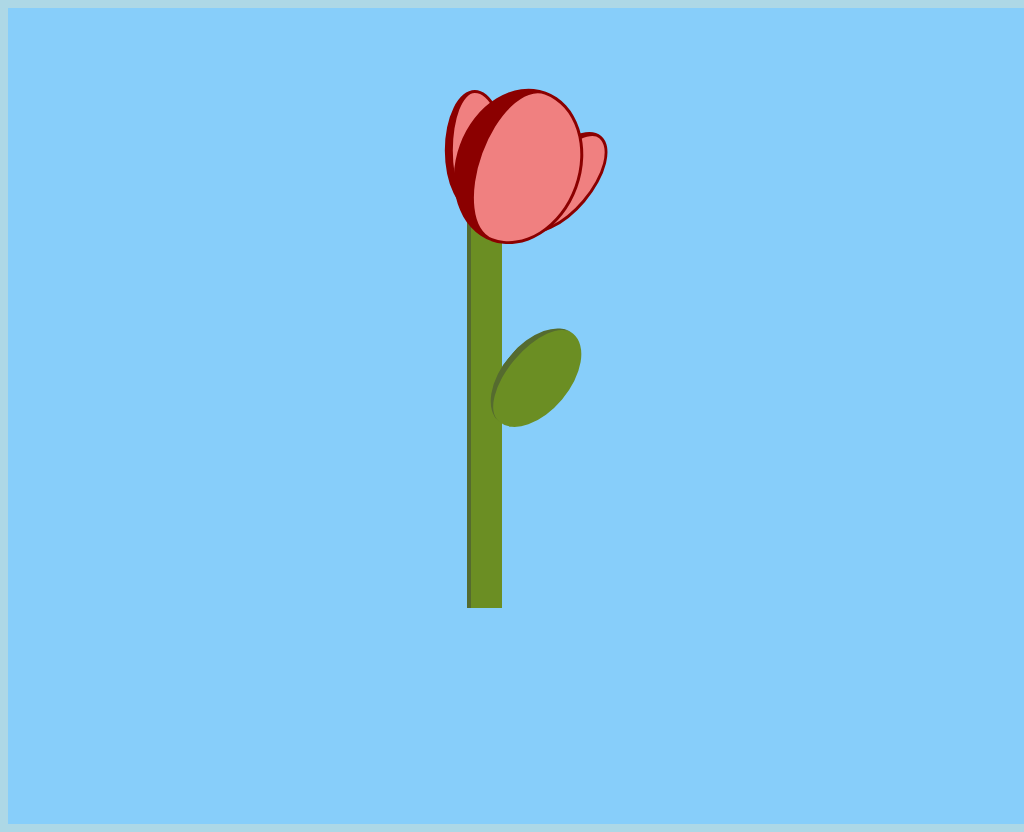

Write the HTML and CSS that draws this image.

<!-- file: index.html -->
<!DOCTYPE html>
<html lang="en">

<head>
    <meta charset="UTF-8">
    <meta name="viewport" content="width=device-width, initial-scale=1.0">
    <meta http-equiv="X-UA-Compatible" content="ie=edge">
    <link rel="stylesheet" type="text/css" href="style.css">
    <title>Tulip</title>
</head>

<body>
    <div class="box">
        <div class="tulip-body">
            <div class="petal-left"></div>
            <div class="petal-center"></div>
            <div class="petal-right"></div>
        </div>
        <div class="stalk-body">
            <div class="stalk"></div>
            <div class="leaf"></div>
        </div>
    </div>
</body>

</html>

/* file: style.css */
body{
    background: lightblue;
}
.box{
    background: lightskyblue;
    height: 80vh;
    width: 80vw;
    display: flex;
    flex-direction: column;
    align-items: center;
    padding: 10%;
}
.tulip-body{
    z-index: 2;
    /* background: darkred; */
    height: 15vh;
    width: 15vw;
    display: flex;
    align-items: center;
    flex-direction: row;
    justify-content: center;
    border-radius: 80%;
    transform: rotate(20deg);
}
.petal-left{
    border: 3px  solid darkred;
    background:lightcoral;
    height: 15vh;
    width: 10vw;
    border-radius: 90%;
    transform: rotate(-20deg);
    border-left: 8px solid darkred;
}
.petal-center{
    z-index: 2;
    border: 3px  solid darkred;
    background:lightcoral;
    height: 20vh;
    width: 20vw;
    border-radius: 80%;
    margin-right: -30%;
    margin-left: -30%;
    border-left: 24px solid darkred;
}
.petal-right{
    border: 3px  solid darkred;
    background:lightcoral;
    height: 15vh;
    width: 10vw;
    border-radius: 90%;
    transform: rotate(20deg);
    border-left: 8px solid darkred;
}
.stalk-body{
    /* background: lightgray; */
    height: 40vh;
    width: 10vw;
    display: flex;
    /* flex-direction: row; */
    align-items: center;
}
.leaf{
    background: olivedrab;
    height: 15vh;
    width: 10vw;
    border-radius: 90%;
    transform: rotate(40deg);
    border-left: 6px solid darkolivegreen
}
.stalk{
    background: olivedrab;
    border-left: 4px solid darkolivegreen;
    height: 60vh;
    width: 5vw;
}